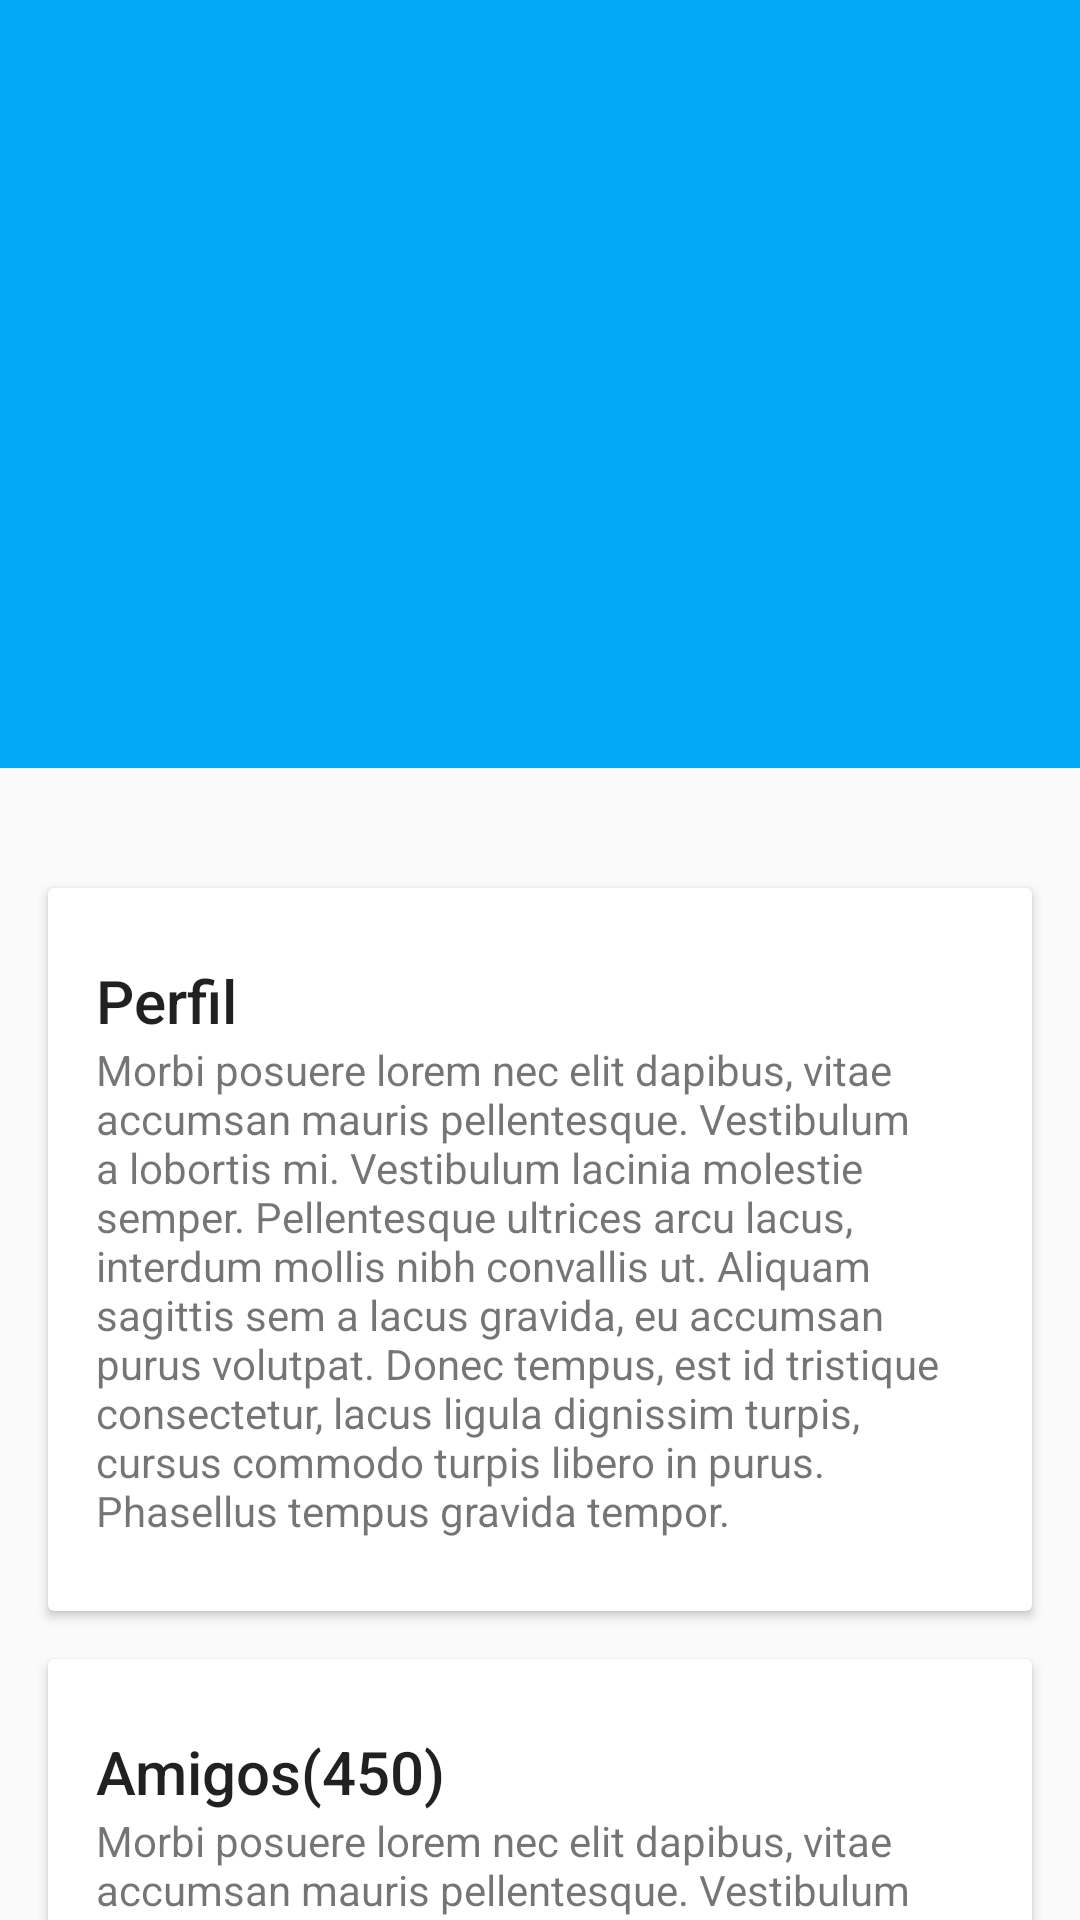

Write the Android layout XML for this screen, with the resource values it uses.
<!-- AndroidManifest.xml: application theme AppTheme -->
<!-- res/layout/perfil.xml -->
<android.support.design.widget.CoordinatorLayout xmlns:android="http://schemas.android.com/apk/res/android"
    xmlns:app="http://schemas.android.com/apk/res-auto"
    android:id="@+id/coordinator"
    android:layout_width="match_parent"
    android:layout_height="match_parent"
    android:fitsSystemWindows="true">


    
    <android.support.v4.widget.NestedScrollView
        android:id="@+id/scroll"
        android:layout_width="match_parent"
        android:layout_height="match_parent"
        android:layout_below="@+id/app_bar"
        app:layout_behavior="@string/appbar_scrolling_view_behavior">


        <LinearLayout
            android:layout_width="match_parent"
            android:layout_height="match_parent"
            android:orientation="vertical"
            android:paddingTop="24dp">

            
            <android.support.v7.widget.CardView
                android:layout_width="match_parent"
                android:layout_height="wrap_content"
                android:layout_margin="@dimen/card_margin">

                <LinearLayout
                    style="@style/Widget.CardContent"
                    android:layout_width="match_parent"
                    android:layout_height="wrap_content">
                    
                    <TextView
                        android:layout_width="match_parent"
                        android:layout_height="wrap_content"
                        android:text="Perfil"
                        android:textAppearance="@style/TextAppearance.AppCompat.Title" />
                    
                    <TextView
                        android:layout_width="match_parent"
                        android:layout_height="wrap_content"
                        android:text="@string/girl_ipsum" />

                </LinearLayout>

            </android.support.v7.widget.CardView>

            
            <android.support.v7.widget.CardView
                android:layout_width="match_parent"
                android:layout_height="wrap_content"
                android:layout_marginBottom="@dimen/card_margin"
                android:layout_marginLeft="@dimen/card_margin"
                android:layout_marginRight="@dimen/card_margin">

                <LinearLayout
                    style="@style/Widget.CardContent"
                    android:layout_width="match_parent"
                    android:layout_height="wrap_content">

                    
                    <TextView
                        android:layout_width="match_parent"
                        android:layout_height="wrap_content"
                        android:text="Amigos(450)"
                        android:textAppearance="@style/TextAppearance.AppCompat.Title" />
                    
                    <TextView
                        android:layout_width="match_parent"
                        android:layout_height="wrap_content"
                        android:text="@string/girl_ipsum" />

                </LinearLayout>

            </android.support.v7.widget.CardView>

            
            <android.support.v7.widget.CardView
                android:layout_width="match_parent"
                android:layout_height="wrap_content"
                android:layout_marginBottom="@dimen/card_margin"
                android:layout_marginLeft="@dimen/card_margin"
                android:layout_marginRight="@dimen/card_margin">

                <LinearLayout
                    style="@style/Widget.CardContent"
                    android:layout_width="match_parent"
                    android:layout_height="wrap_content">

                    
                    <TextView
                        android:layout_width="match_parent"
                        android:layout_height="wrap_content"
                        android:text="Intereses"
                        android:textAppearance="@style/TextAppearance.AppCompat.Title" />

                    
                    <TextView
                        android:layout_width="match_parent"
                        android:layout_height="wrap_content"
                        android:text="@string/girl_ipsum" />

                </LinearLayout>

            </android.support.v7.widget.CardView>

        </LinearLayout>

    </android.support.v4.widget.NestedScrollView>

    
    <android.support.design.widget.AppBarLayout
        android:id="@+id/app_bar"
        android:layout_width="match_parent"
        android:layout_height="256dp"
        android:fitsSystemWindows="true"
        android:theme="@style/ThemeOverlay.AppCompat.Dark.ActionBar">

        
        <android.support.design.widget.CollapsingToolbarLayout
            android:id="@+id/collapser"
            android:layout_width="match_parent"
            android:layout_height="match_parent"
            android:fitsSystemWindows="true"
            app:contentScrim="?attr/colorPrimary"
            app:expandedTitleMarginEnd="64dp"
            app:expandedTitleMarginStart="48dp"
            app:layout_scrollFlags="scroll|exitUntilCollapsed">

            
            <ImageView
                android:id="@+id/image_paralax"
                android:layout_width="match_parent"
                android:layout_height="match_parent"
                android:fitsSystemWindows="true"
                android:scaleType="centerCrop"
                app:layout_collapseMode="parallax" />

            
            <android.support.v7.widget.Toolbar xmlns:app="http://schemas.android.com/apk/res-auto"
                android:id="@+id/toolbar"
                android:layout_width="match_parent"
                android:layout_height="?attr/actionBarSize"
                android:background="@android:color/transparent"
                app:layout_collapseMode="pin"
                app:popupTheme="@style/ThemeOverlay.AppCompat.Light"
                app:theme="@style/CustomActionBar"

                />

        </android.support.design.widget.CollapsingToolbarLayout>


    </android.support.design.widget.AppBarLayout>


</android.support.design.widget.CoordinatorLayout>
<!-- resources referenced by this layout -->
<resources>
  <dimen name="card_margin">16dp</dimen>
  <string name="girl_ipsum">
          Morbi posuere lorem nec elit dapibus, vitae accumsan mauris pellentesque.
          Vestibulum a lobortis mi. Vestibulum lacinia molestie semper. Pellentesque
          ultrices arcu lacus, interdum mollis nibh convallis ut. Aliquam sagittis
          sem a lacus gravida, eu accumsan purus volutpat. Donec tempus, est id
          tristique consectetur, lacus ligula dignissim turpis, cursus commodo turpis
          libero in purus. Phasellus tempus gravida tempor.
      </string>
  <style name="CustomActionBar" parent="@style/ThemeOverlay.AppCompat.Dark.ActionBar">
          <item name="android:windowActionBarOverlay">true</item>
          
          <item name="windowActionBarOverlay">true</item>
      </style>
  <style name="Widget.CardContent" parent="android:Widget">
          <item name="android:paddingLeft">16dp</item>
          <item name="android:paddingRight">16dp</item>
          <item name="android:paddingTop">24dp</item>
          <item name="android:paddingBottom">24dp</item>
          <item name="android:orientation">vertical</item>
      </style>
  <style name="AppTheme" parent="Theme.AppCompat.Light.DarkActionBar">
          
          <item name="colorPrimary">@color/primary</item>
          <item name="colorPrimaryDark">@color/primary_dark</item>
          <item name="colorAccent">@color/accent</item>
  
          <item name="windowActionBar">false</item>
          <item name="windowNoTitle">true</item>
  
      </style>
  <color name="primary">#03A9F4</color>
  <color name="primary_dark">#0288D1</color>
  <color name="accent">#FF5722</color>
</resources>
